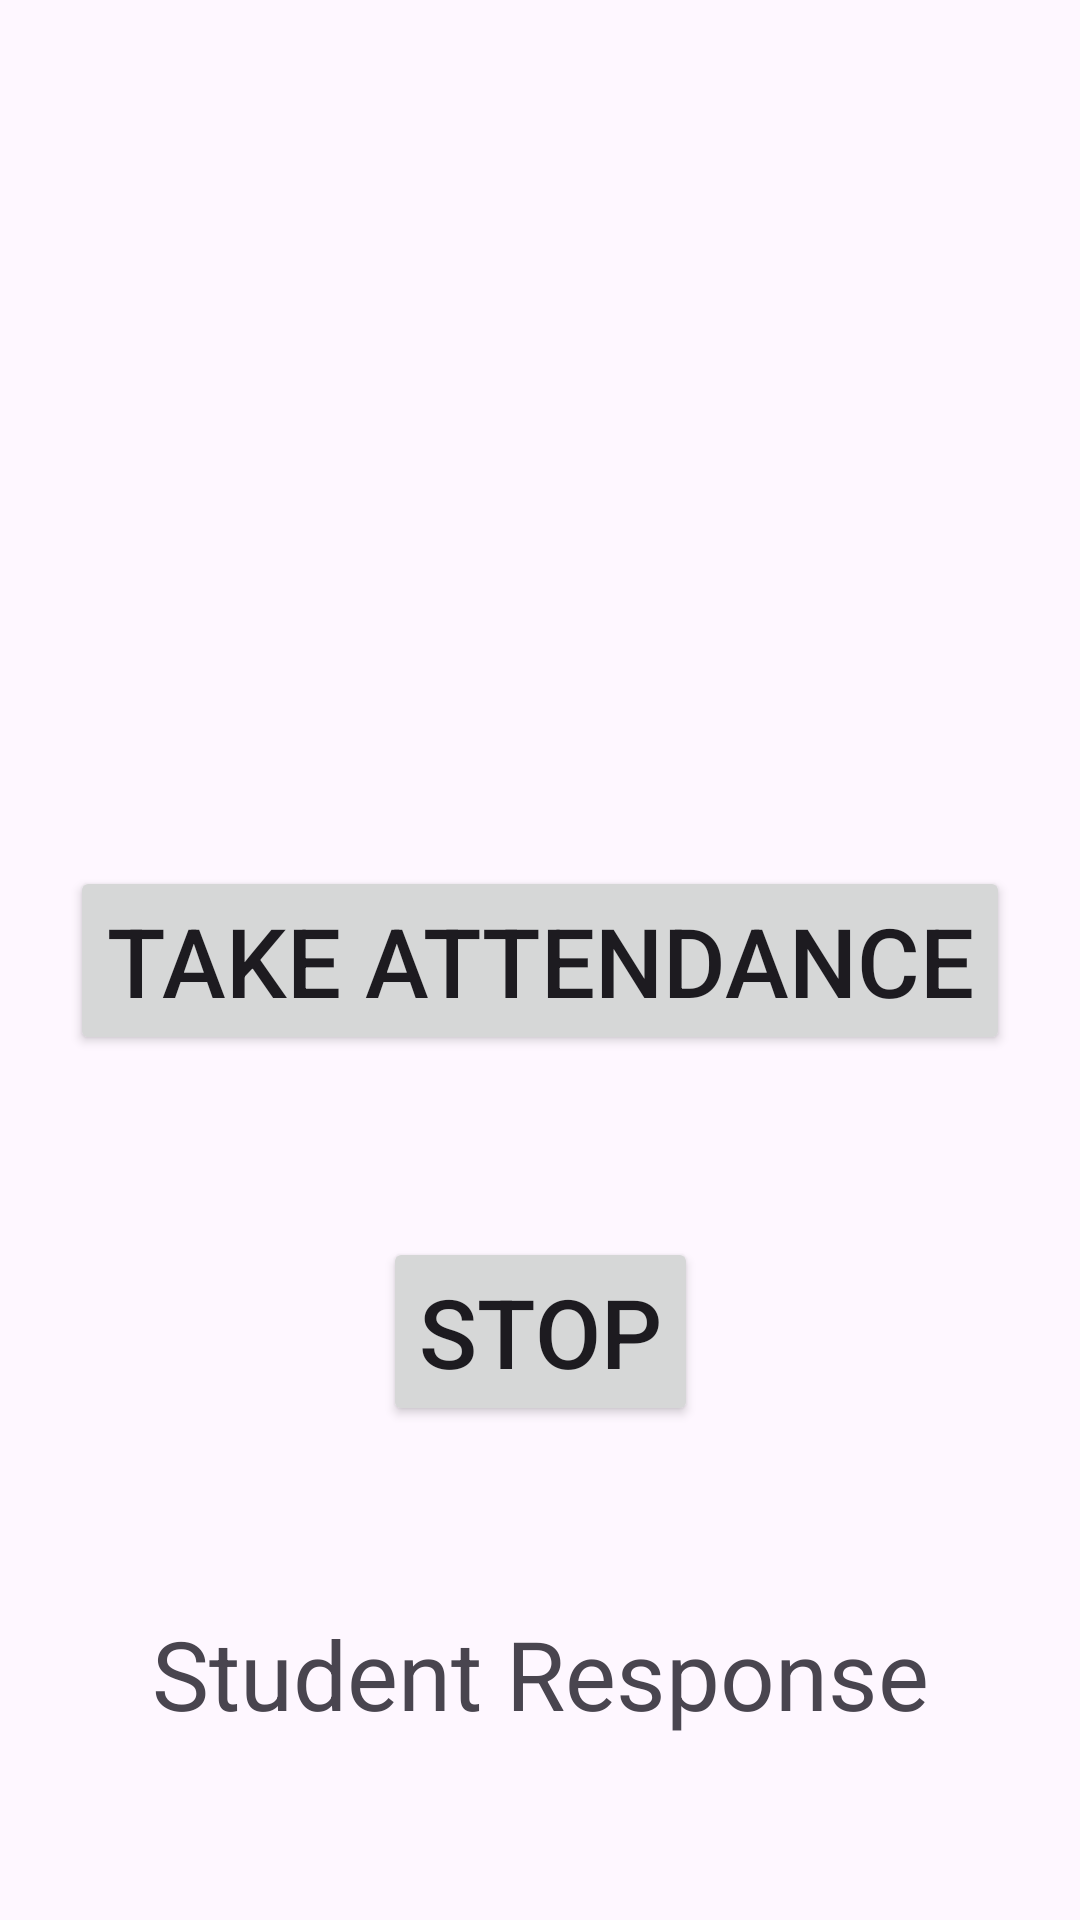

Layout XML and referenced resources for this Android screen:
<!-- AndroidManifest.xml: application theme Theme.Attendify -->
<!-- res/layout/activity_teacher.xml -->
<?xml version="1.0" encoding="utf-8"?>
<androidx.constraintlayout.widget.ConstraintLayout xmlns:android="http://schemas.android.com/apk/res/android"
    xmlns:app="http://schemas.android.com/apk/res-auto"
    xmlns:tools="http://schemas.android.com/tools"
    android:layout_width="match_parent"
    android:layout_height="match_parent"
    tools:context=".TeacherActivity">

    <TextView
        android:id="@+id/txtTeacherIp"
        android:layout_width="wrap_content"
        android:layout_height="wrap_content"
        app:layout_constraintTop_toTopOf="parent"
        app:layout_constraintRight_toRightOf="parent"
        app:layout_constraintBottom_toTopOf="@+id/btnTeacherSend"
        app:layout_constraintLeft_toLeftOf="parent"


        />
    <Button
        android:id="@+id/btnTeacherSend"
        android:layout_width="wrap_content"
        android:layout_height="wrap_content"
        android:text="Take Attendance"
        android:textSize="32sp"

        app:layout_constraintTop_toTopOf="parent"
        app:layout_constraintRight_toRightOf="parent"
        app:layout_constraintBottom_toBottomOf="parent"
        app:layout_constraintLeft_toLeftOf="parent"

        />

    <Button
        android:id="@+id/btnStop"
        android:layout_width="wrap_content"
        android:layout_height="wrap_content"

        android:text="Stop"
        android:textSize="32sp"
        app:layout_constraintTop_toBottomOf="@+id/btnTeacherSend"
        app:layout_constraintLeft_toLeftOf="parent"
        app:layout_constraintRight_toRightOf="parent"
        app:layout_constraintBottom_toTopOf="@+id/txtStudentResponse"
        />
    <TextView
        android:id="@+id/txtStudentResponse"
        android:layout_width="wrap_content"
        android:layout_height="wrap_content"
        android:text="Student Response"
        android:textSize="32sp"

        app:layout_constraintTop_toBottomOf="@+id/btnStop"
        app:layout_constraintLeft_toLeftOf="parent"
        app:layout_constraintRight_toRightOf="parent"
        app:layout_constraintBottom_toBottomOf="parent"
        />

</androidx.constraintlayout.widget.ConstraintLayout>
<!-- resources referenced by this layout -->
<resources>
  <style name="Theme.Attendify" parent="Base.Theme.Attendify" />
  <style name="Base.Theme.Attendify" parent="Theme.Material3.DayNight.NoActionBar">
          
           <item name="colorPrimary">@color/my_light_primary</item>
          <item name="colorPrimaryDark">@color/my_light_primary</item>
          <item name="colorAccent">@color/my_light_primary</item>
          <item name="text_color">@color/text_primary_light</item>
      </style>
  <color name="my_light_primary">#FFFFFF</color>
  <color name="text_primary_light">#121417</color>
</resources>
